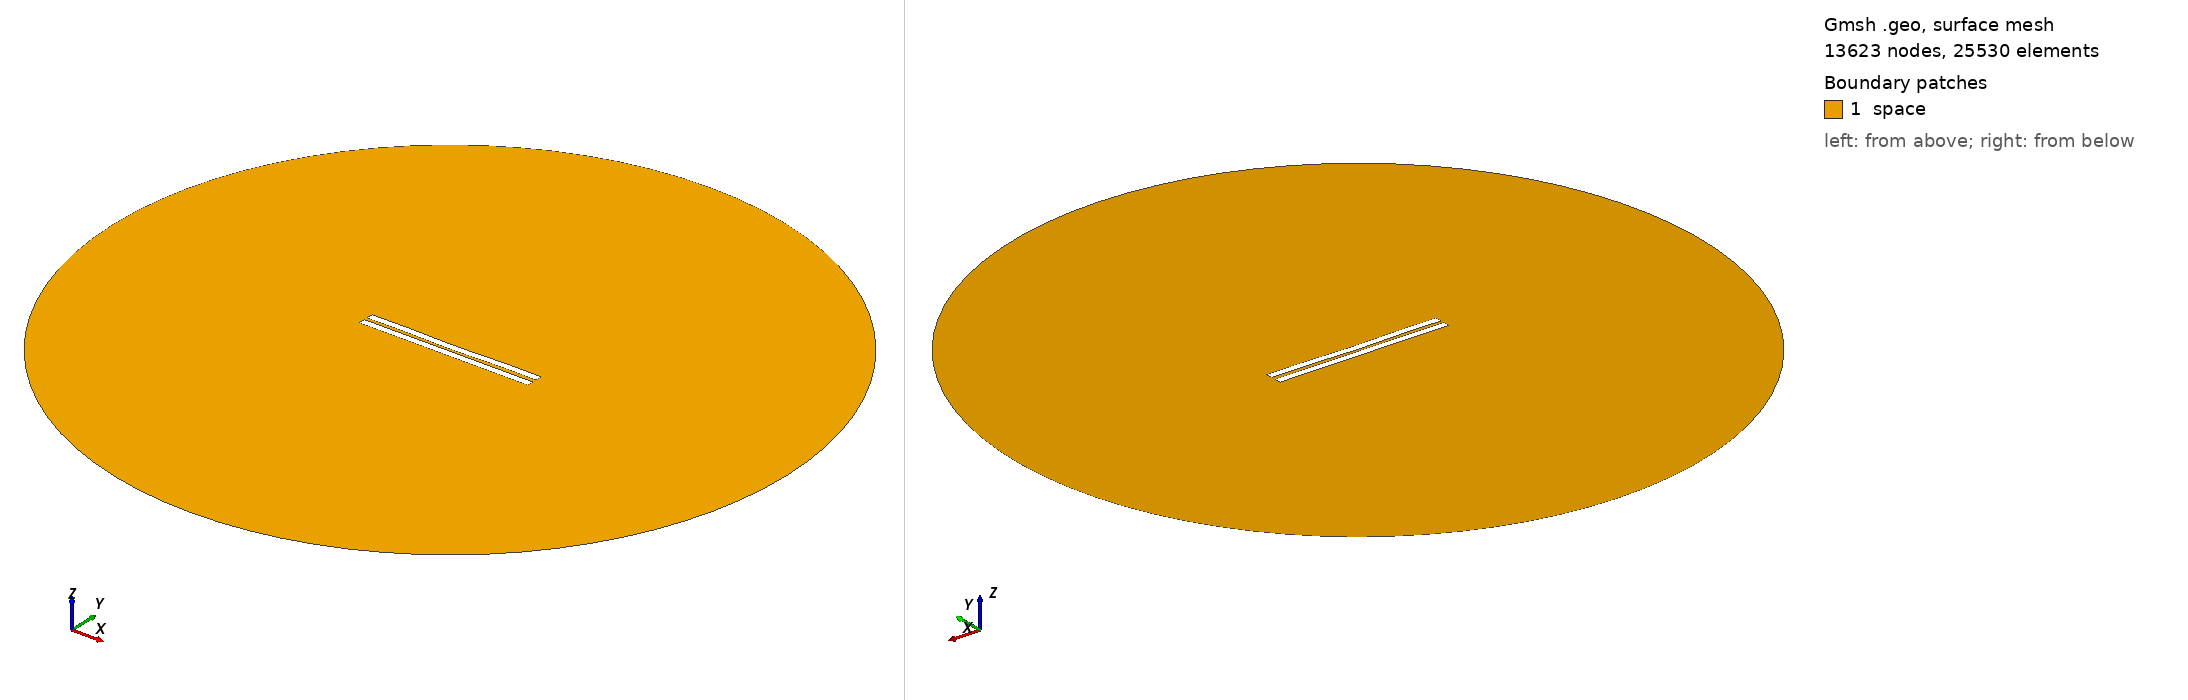

Gmsh geometry script, surface-meshed: 13623 nodes, 25530 surface elements. Boundary patches (legend numbers): 1 space. Left view from above one corner, right view from below the opposite corner. Legend entries are the model's physical surfaces. The drawing asked Gmsh for element sizes between 1% and 20% of the model's largest extent; the script's own settings can give other sizes.

=== 1765.geo (drawn) ===
//---------------------------------------
// Geometry kernel
//---------------------------------------

SetFactory("OpenCASCADE");



//---------------------------------------
// Parameters of the geometry
//---------------------------------------

// Overetch of the upper plate
overetch = 0.0;

// Distance between the plates
distance = 2.0;

// Discretization over the x axis (for the deformation)
nx = 50; 

// Length of the plate
L = 100 - overetch; 

// Number of modes
n = 4; 

// 1st mode coefficient
coeff(1) = 0.15;
beta(1) = 0.596864 * 3.1415926535 / L;

// 2nd mode coefficient
coeff(2) = -0.15;
beta(2) = 1.49418 * 3.1415926535 / L;

// 3rd mode coefficient
coeff(3) = 0.0;
beta(3) = 2.50025 * 3.1415926535 / L;

// 4th mode coefficient
coeff(4) = 0.15;
beta(4) = 3.49999 * 3.1415926535 / L;



//---------------------------------------
// Upper plate (deformed rectangle)
//---------------------------------------

// Coordiantes of the upper plate
xmin = -50;
xmax = 50 - overetch;

// Height of the upper plate
yheight = 4 - 2 * overetch;

// Indexes of the points
UpperID[] = {};
LowerID[] = {};
LeftID[] = {};
RightID[] = {};

// Point index
p = 1;

// Horizontal edges
For i In {1:nx}
    x = xmin + (i-1)*(xmax - xmin)/(nx-1);

    y_bottom = distance / 2 + overetch;
    For j In {1:n}
        C = (Cosh(beta(j)*L) + Cos(beta(j)*L)) / (Sinh(beta(j)*L) + Sin(beta(j)*L));
        y_bottom  = y_bottom + coeff(j) * (Cosh(beta(j)*(x+50)) - Cos(beta(j)*(x+50)) - C * (Sinh(beta(j)*(x+50)) - Sin(beta(j)*(x+50))));
    EndFor

    y_top = y_bottom + yheight;

    Point(p) = {x, y_top, 0, 1.0};
    UpperID[i] = p;
    p = p + 1;

    Point(p) = {x, y_bottom, 0, 1.0};
    LowerID[i] = p;
    p = p + 1;
EndFor

// Create point lists
UpperPts[] = {}; LowerPts[] = {};
For i In {1:nx}
  UpperPts[] += {UpperID[i]};
  LowerPts[] += {LowerID[i]};
EndFor

// Build splines
Spline(1) = {UpperPts[]};
Spline(2) = {LowerPts[]};
Line(3) = {LowerPts[nx-1], UpperPts[nx-1]};
Line(4) = {LowerPts[0], UpperPts[0]};

// Build the plane surface
Curve Loop(1) = {2, 3, -1, -4};
Plane Surface(1) = {1};



//---------------------------------------
// Lower plate (rectangle)
//---------------------------------------

// Vertices
Point(1001) = {-50, -1, 0, 1.0};
Point(1002) = { 50, -1, 0, 1.0};
Point(1003) = { 50,  -5, 0, 1.0};
Point(1004) = {-50,  -5, 0, 1.0};

// Edges
Line(5) = {1001, 1002};
Line(6) = {1002, 1003};
Line(7) = {1003, 1004};
Line(8) = {1004, 1001};

// Plane surface
Line Loop(2) = {5, 6, 7, 8};
Plane Surface(2) = {2}; 



//---------------------------------------
// Outer (fictious) boundary
//---------------------------------------

// Points
Point(1005) = {0, 0, 0};       // Center
Point(1006) = {200, 0, 0};     // Start point
Point(1007) = {0, 200, 0};     // 90 degrees
Point(1008) = {-200, 0, 0};    // 180 degrees
Point(1009) = {0, -200, 0};    // 270 degrees

// Circle arcs (each needs start, center, end)
Circle(9) = {1006, 1005, 1007};
Circle(10) = {1007, 1005, 1008};
Circle(11) = {1008, 1005, 1009};
Circle(12) = {1009, 1005, 1006};

// Plane surface for the entire domain
Curve Loop(3) = {9, 10, 11, 12};
Surface(3) = {3};

// Subtract the plates from the whole domain to obtain the actual domain where we want to solve the equations
BooleanDifference{ Surface{3}; Delete; }{ Surface{1}; Surface{2}; Delete; }




//---------------------------------------
// Transfinite Lines/Curves
//---------------------------------------

// Set the number of points on the boundaries
r = 7;

// Plates
Transfinite Curve {1, 2} = 50*r Using Progression 1;
Transfinite Curve {3, 4} = 2*r Using Progression 1;
Transfinite Line {5, 7} = 50*r Using Progression 1;
Transfinite Line {6, 8} = 2*r Using Progression 1;

// Outer boundary
Transfinite Line {9, 10, 11, 12} = 20 Using Progression 1;



//---------------------------------------
// Physical groups
//---------------------------------------                

// Physical curves (boundaries)
Physical Line("force_segment", 10) = {2};
Physical Line("upper_plate", 11) = {1, 3, 4};
Physical Line("lower_plate", 12) = {5, 6, 7, 8};
Physical Line("boundary", 20) = {9, 10, 11, 12};

// Physical Surfaces
Physical Surface("space", 30) = {3};



//---------------------------------------
// 6. Generate the Mesh
//---------------------------------------

// 2D mesh generation
Mesh 2;
